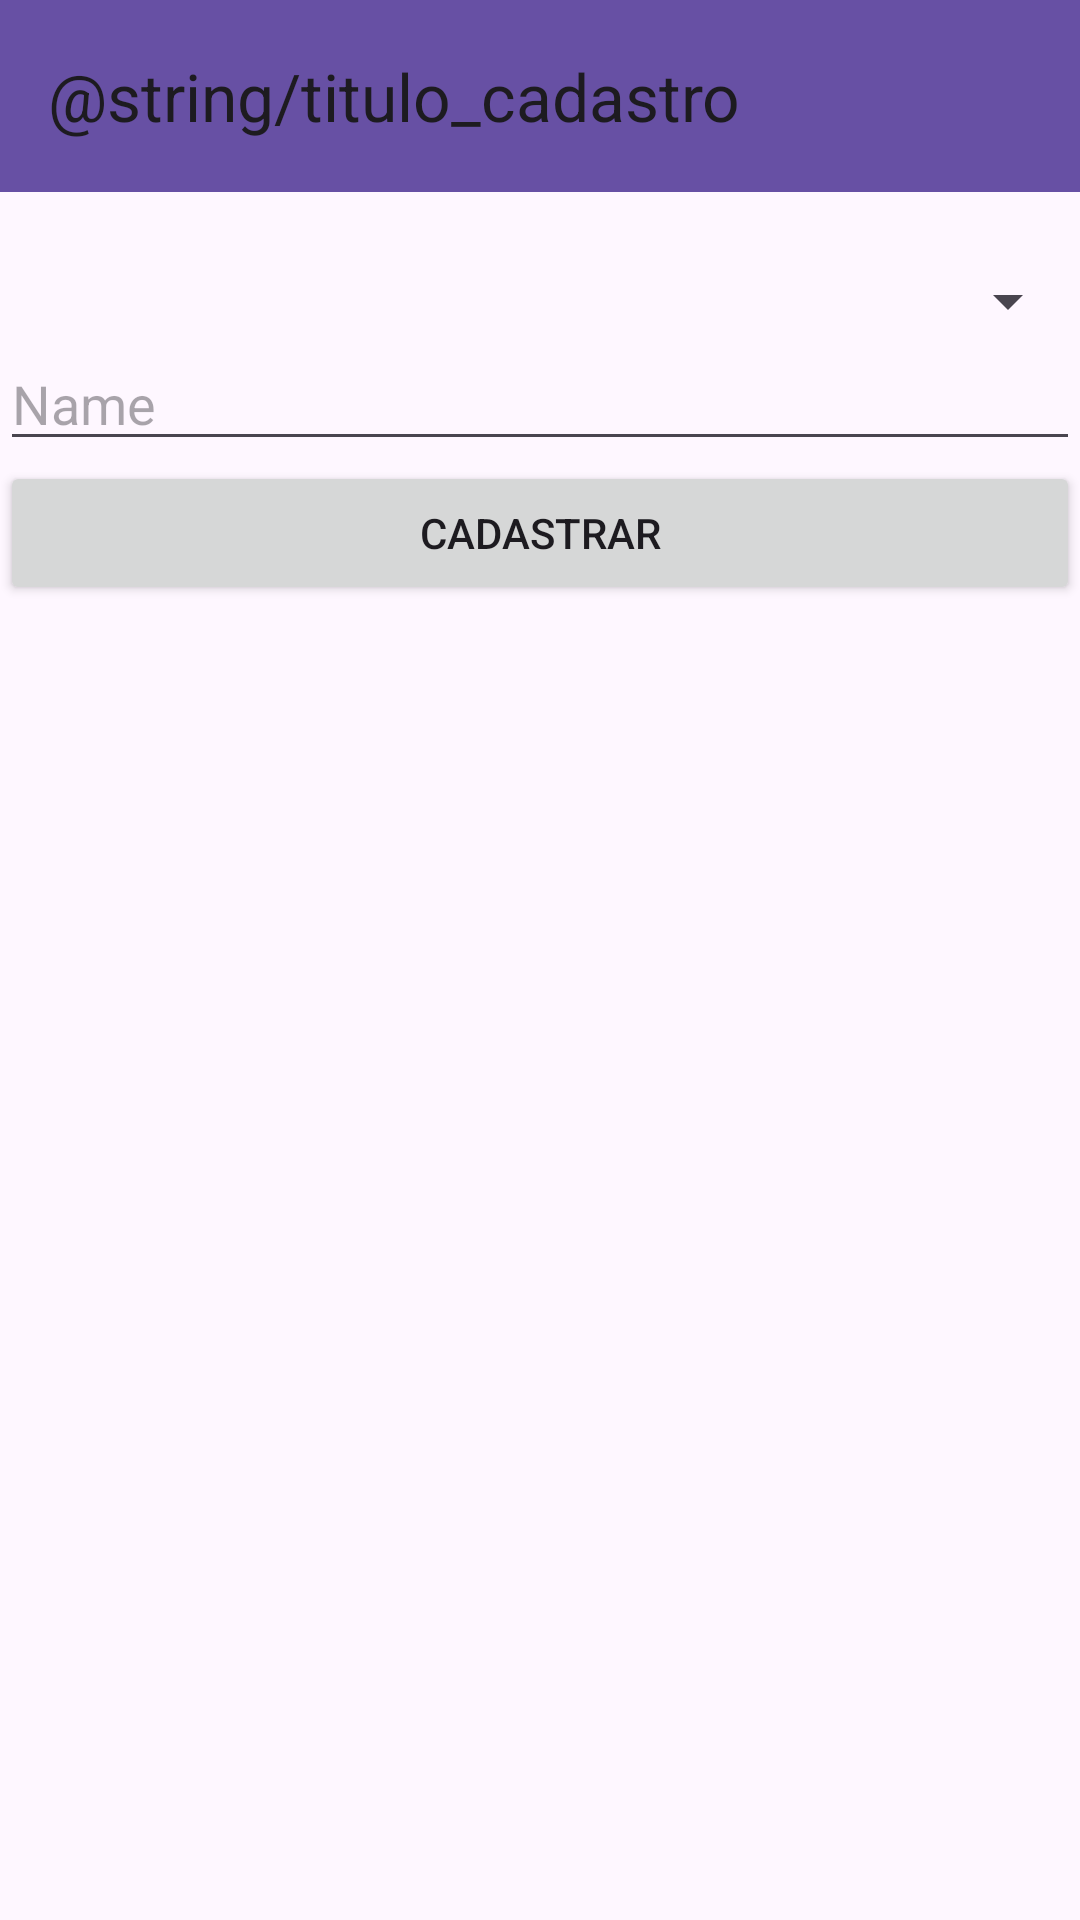

Produce the Android XML layout that renders to this screen, including the resource entries it uses.
<!-- AndroidManifest.xml: application theme Theme.Projeto_Final -->
<!-- res/layout/activity_cadastro_componentes.xml -->
<?xml version="1.0" encoding="utf-8"?>
<androidx.constraintlayout.widget.ConstraintLayout xmlns:android="http://schemas.android.com/apk/res/android"
    xmlns:app="http://schemas.android.com/apk/res-auto"
    xmlns:tools="http://schemas.android.com/tools"
    android:id="@+id/main"
    android:layout_width="match_parent"
    android:layout_height="match_parent"
    tools:context=".cadastro_componentes">

    
    <androidx.appcompat.widget.Toolbar
        android:id="@+id/toolbar"
        android:layout_width="match_parent"
        android:layout_height="?attr/actionBarSize"
        android:background="?attr/colorPrimary"
        app:theme="?attr/actionBarTheme"
        app:layout_constraintTop_toTopOf="parent"
        app:title="@string/titulo_cadastro"/>


    
    <EditText
        android:id="@+id/editText"
        android:layout_width="wrap_content"
        android:layout_height="wrap_content"
        android:background="@android:color/transparent"
        android:ems="10"
        android:inputType="text"
        app:layout_constraintStart_toStartOf="parent"
        app:layout_constraintTop_toBottomOf="@id/toolbar"/>

    
    <LinearLayout
        android:id="@+id/linearLayout"
        android:layout_width="match_parent"
        android:layout_height="wrap_content"
        android:orientation="vertical"
        app:layout_constraintTop_toBottomOf="@id/editText"
        app:layout_constraintStart_toStartOf="parent"
        app:layout_constraintEnd_toEndOf="parent">

        
        <Spinner
            android:id="@+id/spinnerCategory"
            android:layout_width="match_parent"
            android:layout_height="wrap_content" />

        <EditText
            android:id="@+id/editTextText4"
            android:layout_width="match_parent"
            android:layout_height="wrap_content"
            android:ems="10"
            android:inputType="text"
            android:hint="Name" />

        <Button
            android:id="@+id/btn_cadastro"
            android:layout_width="match_parent"
            android:layout_height="wrap_content"
            android:text="Cadastrar" />
    </LinearLayout>

</androidx.constraintlayout.widget.ConstraintLayout>
<!-- resources referenced by this layout -->
<resources>
  <style name="Theme.Projeto_Final" parent="Base.Theme.Projeto_Final" />
  <style name="Base.Theme.Projeto_Final" parent="Theme.Material3.DayNight.NoActionBar">
          
          
      </style>
</resources>
